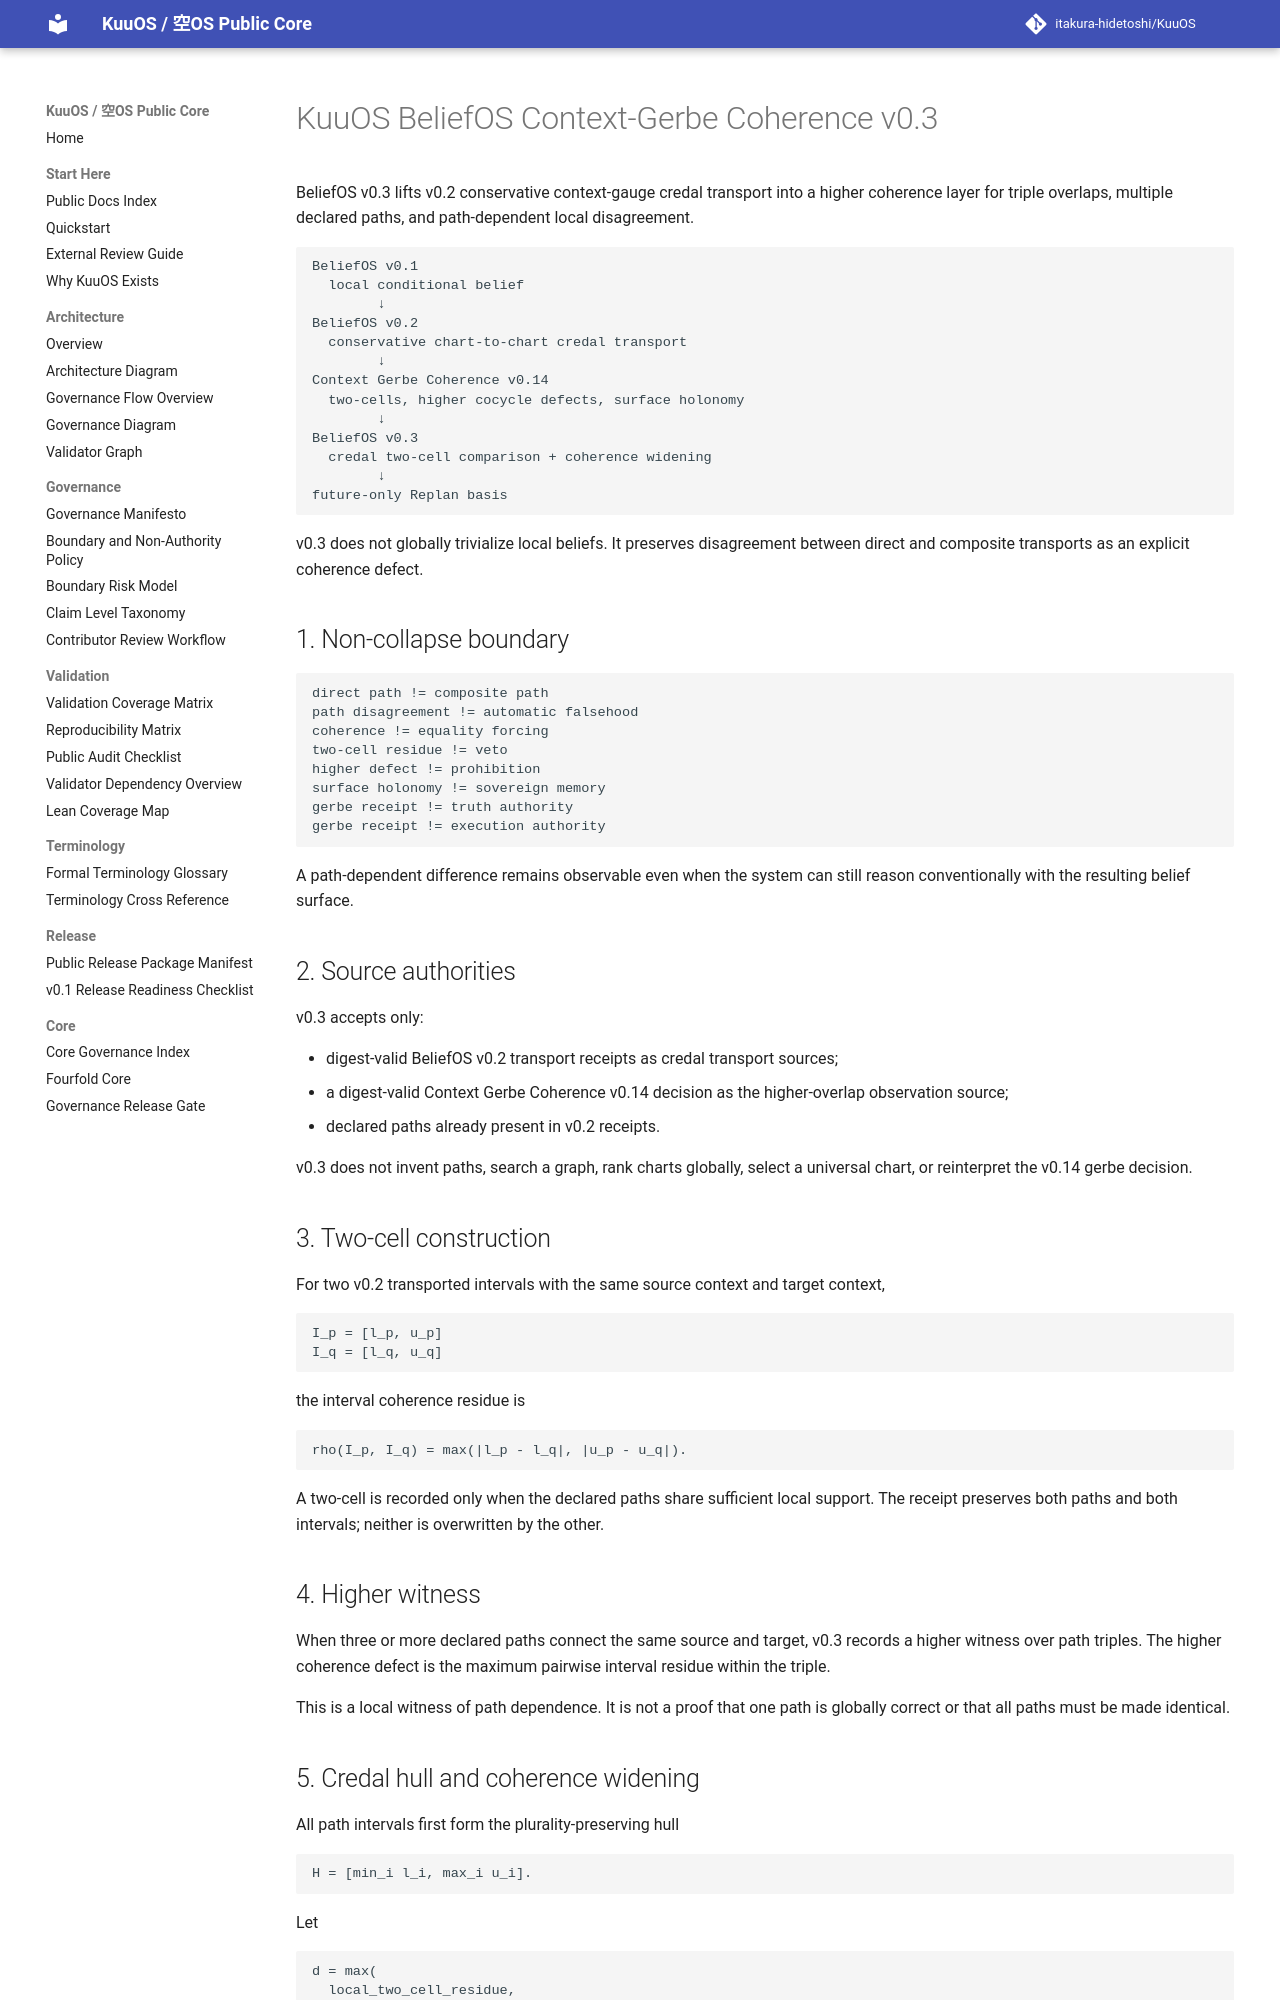

repository: itakura-hidetoshi/KuuOS · page: KUUOS_BELIEF_OS_CONTEXT_GERBE_COHERENCE_v0_3/index.html · generator: mkdocs

# KuuOS BeliefOS Context-Gerbe Coherence v0.3

BeliefOS v0.3 lifts v0.2 conservative context-gauge credal transport into a higher coherence layer for triple overlaps, multiple declared paths, and path-dependent local disagreement.

```text
BeliefOS v0.1
  local conditional belief
        ↓
BeliefOS v0.2
  conservative chart-to-chart credal transport
        ↓
Context Gerbe Coherence v0.14
  two-cells, higher cocycle defects, surface holonomy
        ↓
BeliefOS v0.3
  credal two-cell comparison + coherence widening
        ↓
future-only Replan basis
```

v0.3 does not globally trivialize local beliefs. It preserves disagreement between direct and composite transports as an explicit coherence defect.

## 1. Non-collapse boundary

```text
direct path != composite path
path disagreement != automatic falsehood
coherence != equality forcing
two-cell residue != veto
higher defect != prohibition
surface holonomy != sovereign memory
gerbe receipt != truth authority
gerbe receipt != execution authority
```

A path-dependent difference remains observable even when the system can still reason conventionally with the resulting belief surface.

## 2. Source authorities

v0.3 accepts only:

- digest-valid BeliefOS v0.2 transport receipts as credal transport sources;
- a digest-valid Context Gerbe Coherence v0.14 decision as the higher-overlap observation source;
- declared paths already present in v0.2 receipts.

v0.3 does not invent paths, search a graph, rank charts globally, select a universal chart, or reinterpret the v0.14 gerbe decision.

## 3. Two-cell construction

For two v0.2 transported intervals with the same source context and target context,

```text
I_p = [l_p, u_p]
I_q = [l_q, u_q]
```

the interval coherence residue is

```text
rho(I_p, I_q) = max(|l_p - l_q|, |u_p - u_q|).
```

A two-cell is recorded only when the declared paths share sufficient local support. The receipt preserves both paths and both intervals; neither is overwritten by the other.
